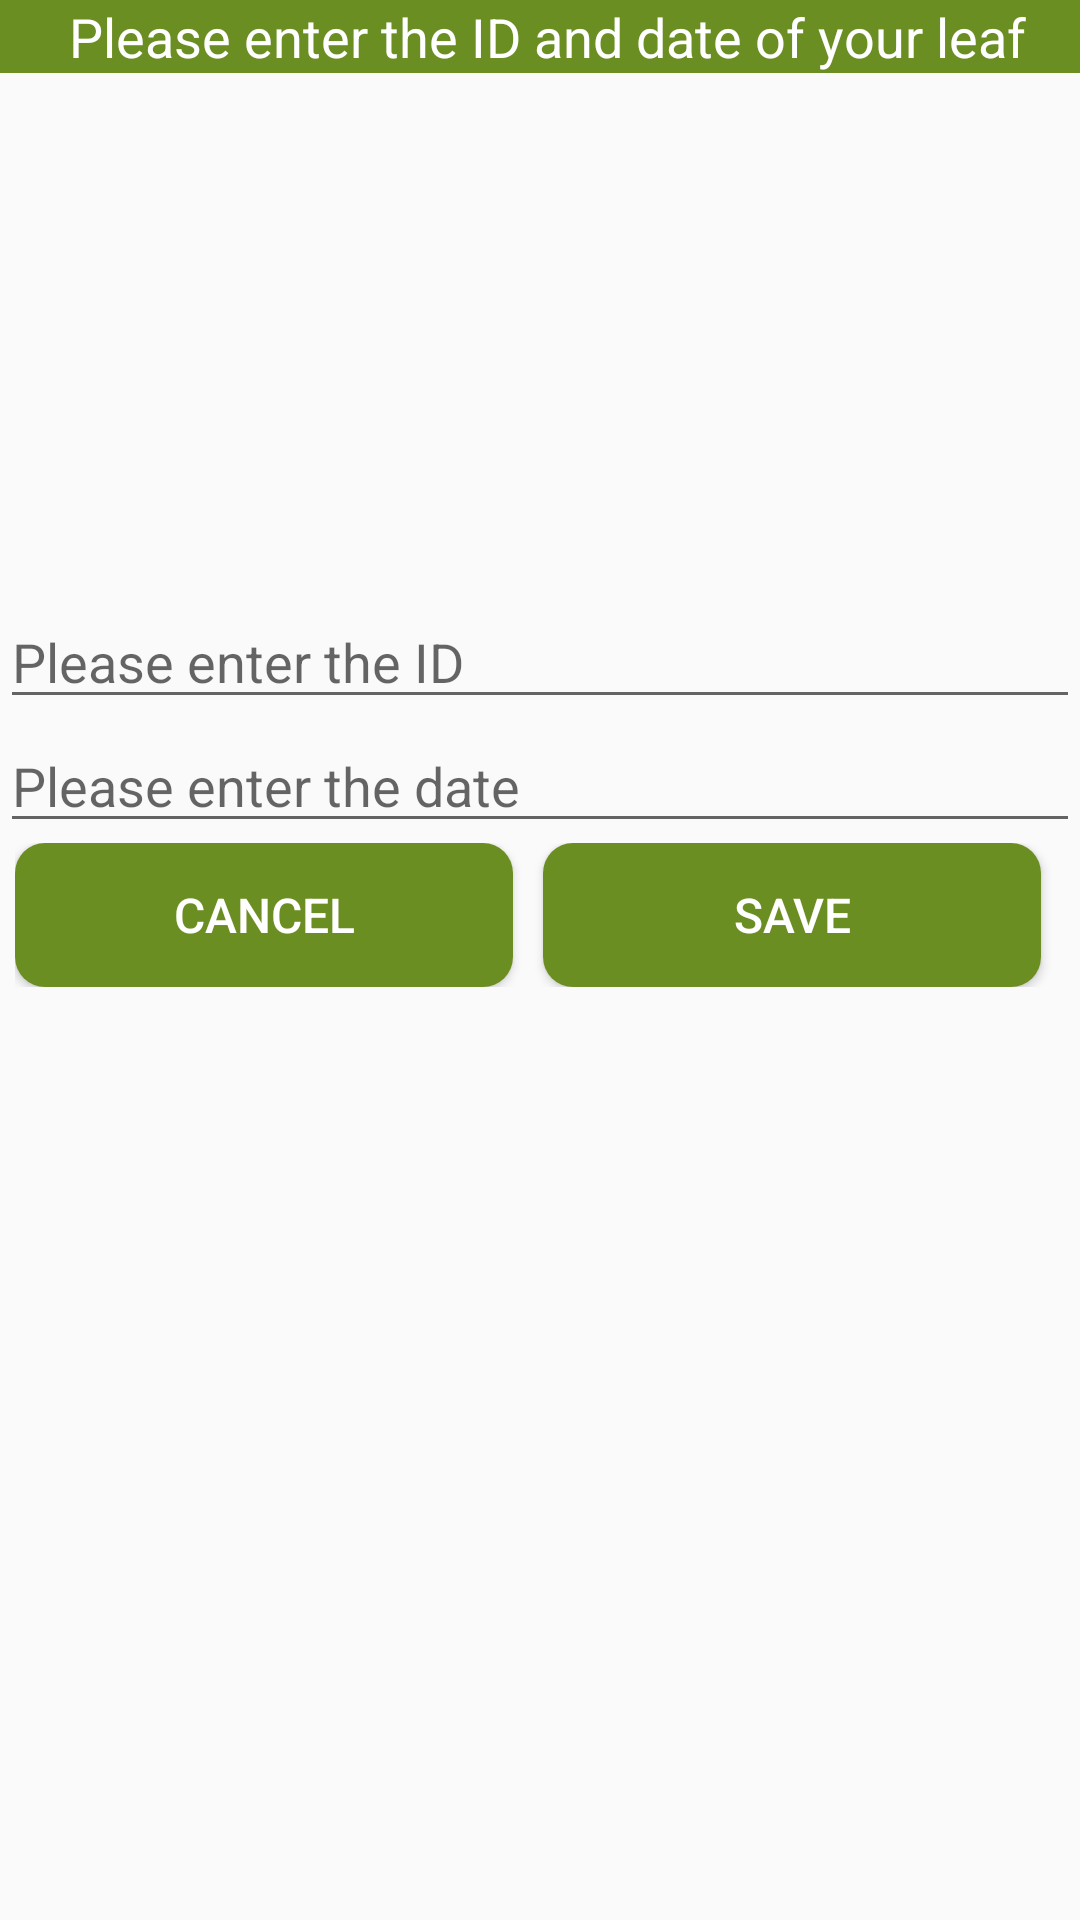

The Android layout XML behind this screen, and the referenced resources:
<!-- AndroidManifest.xml: application theme AppTheme -->
<!-- res/layout/table_save_1.xml -->
<?xml version="1.0" encoding="utf-8"?>
<LinearLayout xmlns:android="http://schemas.android.com/apk/res/android"
    android:layout_width="match_parent"
    android:layout_height="match_parent"
    android:orientation="vertical">

    <TextView
        android:id="@+id/textView"
        android:layout_width="match_parent"
        android:layout_height="wrap_content"
        android:background="#6B8E23"
        android:gravity="center"
        android:text=" Please enter the ID and date of your leaf"
        android:textColor="@android:color/white"
        android:textSize="18sp" />

    <ImageView
        android:id="@+id/image_save"
        android:layout_width="195dp"
        android:layout_height="174dp"
        android:layout_gravity="center"/>

    <EditText
        android:id="@+id/et_name"
        android:layout_width="match_parent"
        android:layout_height="wrap_content"
        android:hint="Please enter the ID"
        android:textSize="18sp" />

    <EditText
        android:id="@+id/et_date"
        android:layout_width="match_parent"
        android:layout_height="wrap_content"
        android:hint="Please enter the date"
        android:textSize="18sp" />

    <LinearLayout
        android:layout_width="match_parent"
        android:layout_height="wrap_content"
        android:layout_marginBottom="5dp"
        android:orientation="horizontal"
        android:paddingLeft="5dp"
        android:paddingRight="5dp">

        <Button
            android:id="@+id/btn_cancel"
            android:layout_width="wrap_content"
            android:layout_height="wrap_content"
            android:layout_marginRight="10dp"
            android:layout_weight="1"
            android:background="@drawable/button_round"
            android:text="cancel"
            android:textColor="@android:color/white"
            android:textSize="16sp" />

        <Button
            android:id="@+id/btn_save"
            android:layout_width="wrap_content"
            android:layout_height="wrap_content"
            android:layout_marginRight="8dp"
            android:layout_weight="1"
            android:background="@drawable/button_round"
            android:text="save"
            android:textColor="@android:color/white"
            android:textSize="16sp" />

    </LinearLayout>
</LinearLayout>
<!-- resources referenced by this layout -->
<resources>
  <!-- drawable button_round (drawable) -->
  <?xml version="1.0" encoding="utf-8"?>
  <shape xmlns:android="http://schemas.android.com/apk/res/android"
      android:shape="rectangle"
      >
  
      <solid
          android:color="#6B8E23"
          />
  
      <corners
          android:radius="10dp"
          />
  
  </shape>
  <style name="AppTheme" parent="Theme.AppCompat.Light.DarkActionBar">
          
  
  
  
          <item name="colorPrimary">@color/colorPrimary</item>
          <item name="colorPrimaryDark">@color/colorPrimaryDark</item>
          <item name="colorAccent">@color/colorAccent</item>
      </style>
  <color name="colorPrimary">#6200EE</color>
  <color name="colorPrimaryDark">#3700B3</color>
  <color name="colorAccent">#03DAC5</color>
</resources>
